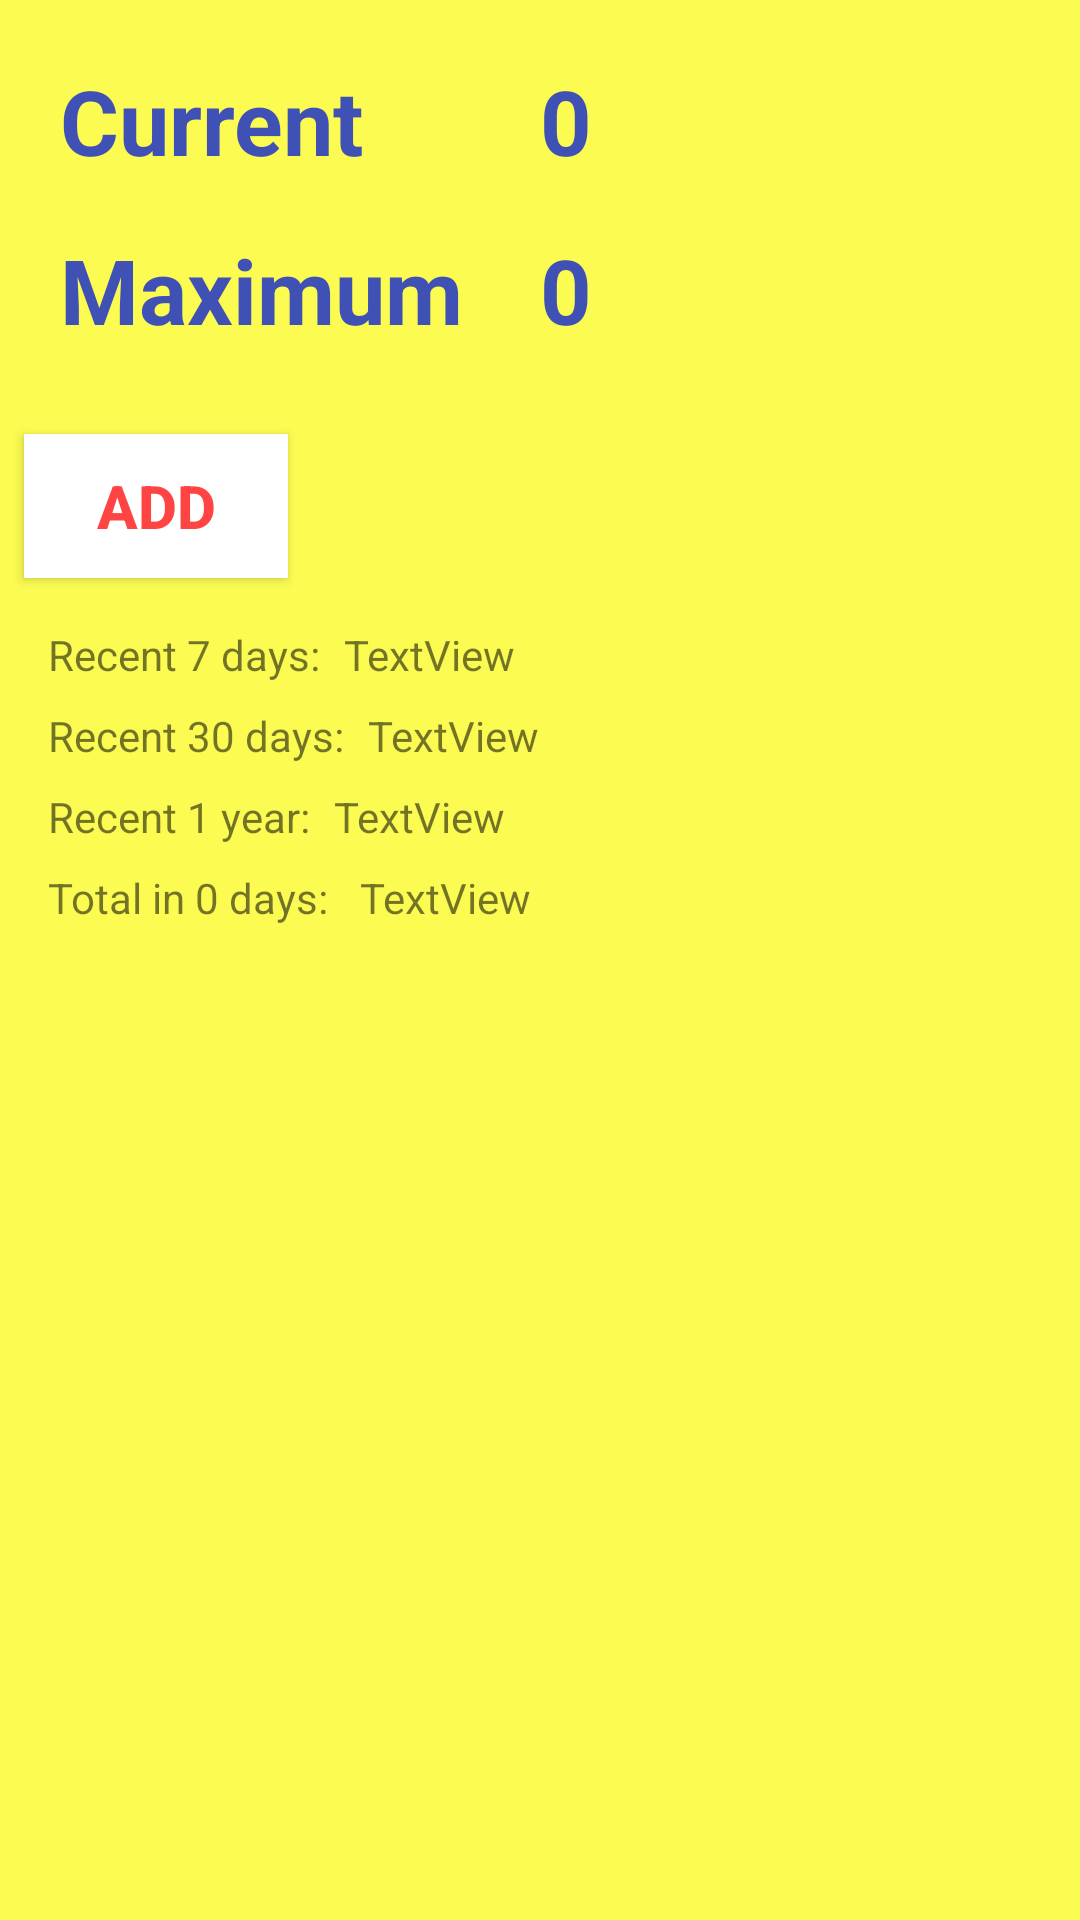

Android layout source for this screen:
<!-- AndroidManifest.xml: application theme AppTheme -->
<!-- res/layout/fragment_main.xml -->
<?xml version="1.0" encoding="utf-8"?>
<android.support.constraint.ConstraintLayout xmlns:android="http://schemas.android.com/apk/res/android"
    xmlns:app="http://schemas.android.com/apk/res-auto"
    xmlns:tools="http://schemas.android.com/tools"
    android:layout_width="match_parent"
    android:layout_height="match_parent"
    android:background="#fbfb52"
    tools:context=".UI.Fragment.MainFragment"
    tools:layout_editor_absoluteY="25dp">


    <android.support.constraint.ConstraintLayout
        android:id="@+id/constraintLayout"
        android:layout_width="match_parent"
        android:layout_height="wrap_content"
        android:padding="20sp"
        app:layout_constraintStart_toStartOf="parent"
        app:layout_constraintTop_toTopOf="parent">

        <TextView
            android:id="@+id/MainF_cur_val"
            android:layout_width="0dp"
            android:layout_height="wrap_content"
            android:text="0"
            android:textAppearance="@style/Base.TextAppearance.AppCompat.Large"
            android:textColor="@color/colorPrimary"
            android:textSize="30sp"
            android:textStyle="bold"
            app:layout_constraintEnd_toEndOf="parent"
            app:layout_constraintHorizontal_bias="0.5"
            app:layout_constraintStart_toEndOf="@+id/MainF_cur_title"
            app:layout_constraintTop_toTopOf="parent" />

        <TextView
            android:id="@+id/MainF_cur_title"
            android:layout_width="0dp"
            android:layout_height="wrap_content"
            android:text="Current"
            android:textAppearance="@style/Base.TextAppearance.AppCompat.Large"
            android:textColor="@color/colorPrimary"
            android:textSize="30sp"
            android:textStyle="bold"
            app:layout_constraintBaseline_toBaselineOf="@+id/MainF_cur_val"
            app:layout_constraintEnd_toStartOf="@+id/MainF_cur_val"
            app:layout_constraintHorizontal_bias="0.5"
            app:layout_constraintStart_toStartOf="parent" />


        <TextView
            android:id="@+id/MainF_max_val"
            android:layout_width="0dp"
            android:layout_height="wrap_content"
            android:layout_marginTop="16dp"
            android:text="0"
            android:textAppearance="@style/Base.TextAppearance.AppCompat.Large"
            android:textColor="@color/colorPrimary"
            android:textSize="30sp"
            android:textStyle="bold"
            app:layout_constraintEnd_toEndOf="parent"
            app:layout_constraintHorizontal_bias="0.5"
            app:layout_constraintStart_toEndOf="@+id/MainF_max_title"
            app:layout_constraintTop_toBottomOf="@+id/MainF_cur_val" />

        <TextView
            android:id="@+id/MainF_max_title"
            android:layout_width="0dp"
            android:layout_height="wrap_content"
            android:text="Maximum"
            android:textAppearance="@style/Base.TextAppearance.AppCompat.Large"
            android:textColor="@color/colorPrimary"
            android:textSize="30sp"
            android:textStyle="bold"
            app:layout_constraintBaseline_toBaselineOf="@+id/MainF_max_val"
            app:layout_constraintEnd_toStartOf="@+id/MainF_max_val"
            app:layout_constraintHorizontal_bias="0.5"
            app:layout_constraintStart_toStartOf="parent" />

    </android.support.constraint.ConstraintLayout>

    <Button
        android:id="@+id/MainF_button_add"
        android:layout_width="wrap_content"
        android:layout_height="wrap_content"
        android:layout_marginLeft="8dp"
        android:layout_marginStart="8dp"
        android:layout_marginTop="8dp"
        android:background="#ffffff"
        android:text="Add"
        android:textColor="@android:color/holo_red_light"
        android:textSize="20sp"
        android:textStyle="bold"
        app:layout_constraintStart_toStartOf="parent"
        app:layout_constraintTop_toBottomOf="@+id/constraintLayout" />

    <android.support.constraint.ConstraintLayout
        android:layout_width="wrap_content"
        android:layout_height="wrap_content"
        android:layout_marginLeft="8dp"
        android:layout_marginStart="8dp"
        android:layout_marginTop="8dp"
        app:layout_constraintStart_toStartOf="parent"
        app:layout_constraintTop_toBottomOf="@+id/MainF_button_add">

        <TextView
            android:id="@+id/MainF_last7d_label"
            android:layout_width="wrap_content"
            android:layout_height="wrap_content"
            android:layout_marginLeft="8dp"
            android:layout_marginStart="8dp"
            android:layout_marginTop="8dp"
            android:text="Recent 7 days:"
            app:layout_constraintStart_toStartOf="parent"
            app:layout_constraintTop_toTopOf="parent" />

        <TextView
            android:id="@+id/MainF_last7d_value"
            android:layout_width="wrap_content"
            android:layout_height="wrap_content"
            android:layout_marginLeft="8dp"
            android:layout_marginStart="8dp"
            android:text="TextView"
            app:layout_constraintBaseline_toBaselineOf="@+id/MainF_last7d_label"
            app:layout_constraintStart_toEndOf="@+id/MainF_last7d_label" />

        <TextView
            android:id="@+id/MainF_last30d_label"
            android:layout_width="wrap_content"
            android:layout_height="wrap_content"
            android:layout_marginLeft="8dp"
            android:layout_marginStart="8dp"
            android:layout_marginTop="8dp"
            android:text="Recent 30 days:"
            app:layout_constraintStart_toStartOf="parent"
            app:layout_constraintTop_toBottomOf="@+id/MainF_last7d_label" />

        <TextView
            android:id="@+id/MainF_last30d_value"
            android:layout_width="wrap_content"
            android:layout_height="17dp"
            android:layout_marginLeft="8dp"
            android:layout_marginStart="8dp"
            android:text="TextView"
            app:layout_constraintBaseline_toBaselineOf="@+id/MainF_last30d_label"
            app:layout_constraintStart_toEndOf="@+id/MainF_last30d_label" />

        <TextView
            android:id="@+id/MainF_last1y_label"
            android:layout_width="wrap_content"
            android:layout_height="wrap_content"
            android:layout_marginLeft="8dp"
            android:layout_marginStart="8dp"
            android:layout_marginTop="8dp"
            android:text="Recent 1 year:"
            app:layout_constraintStart_toStartOf="parent"
            app:layout_constraintTop_toBottomOf="@+id/MainF_last30d_label" />

        <TextView
            android:id="@+id/MainF_last1y_value"
            android:layout_width="wrap_content"
            android:layout_height="wrap_content"
            android:layout_marginLeft="8dp"
            android:layout_marginStart="8dp"
            android:text="TextView"
            app:layout_constraintBaseline_toBaselineOf="@+id/MainF_last1y_label"
            app:layout_constraintStart_toEndOf="@+id/MainF_last1y_label" />

        <TextView
            android:id="@+id/MainF_total_label"
            android:layout_width="wrap_content"
            android:layout_height="wrap_content"
            android:layout_marginLeft="8dp"
            android:layout_marginStart="8dp"
            android:layout_marginTop="8dp"
            android:text="Total in 0 days:"
            app:layout_constraintStart_toStartOf="parent"
            app:layout_constraintTop_toBottomOf="@+id/MainF_last1y_label" />

        <TextView
            android:id="@+id/MainF_total_value"
            android:layout_width="wrap_content"
            android:layout_height="wrap_content"
            android:layout_marginLeft="8dp"
            android:layout_marginStart="8dp"
            android:text="TextView"
            app:layout_constraintBaseline_toBaselineOf="@+id/MainF_total_label"
            app:layout_constraintEnd_toEndOf="parent"
            app:layout_constraintHorizontal_bias="0.5"
            app:layout_constraintStart_toEndOf="@+id/MainF_total_label" />

    </android.support.constraint.ConstraintLayout>

</android.support.constraint.ConstraintLayout>
<!-- resources referenced by this layout -->
<resources>
  <color name="colorPrimary">#3F51B5</color>
  <style name="AppTheme" parent="Theme.AppCompat.Light.DarkActionBar">
          
          <item name="colorPrimary">@color/colorPrimary</item>
          <item name="colorPrimaryDark">@color/colorPrimaryDark</item>
          <item name="colorAccent">@color/colorAccent</item>
          <item name="windowNoTitle">true</item>
          <item name="windowActionBar">false</item>
      </style>
  <color name="colorPrimaryDark">#303f9f</color>
  <color name="colorAccent">#8dff95</color>
</resources>
